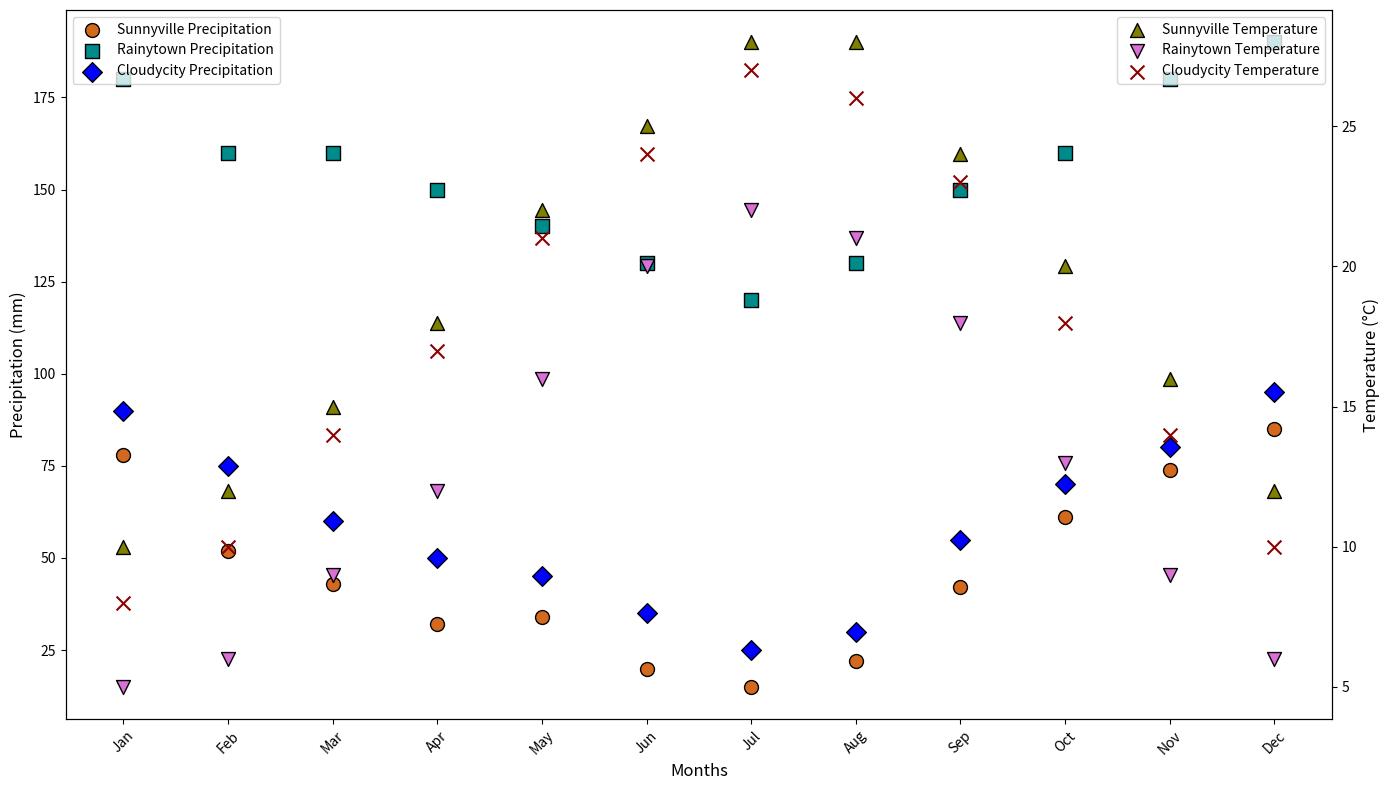

Python code for this plot:
import matplotlib.pyplot as plt
import numpy as np

# Define the months
months = np.array(['Jan', 'Feb', 'Mar', 'Apr', 'May', 'Jun', 'Jul', 'Aug', 'Sep', 'Oct', 'Nov', 'Dec'])

# Define the precipitation data (mm)
precipitation_sunnyville = np.array([78, 52, 43, 32, 34, 20, 15, 22, 42, 61, 74, 85])
precipitation_rainytown = np.array([180, 160, 160, 150, 140, 130, 120, 130, 150, 160, 180, 190])
precipitation_cloudycity = np.array([90, 75, 60, 50, 45, 35, 25, 30, 55, 70, 80, 95])

# Define the temperature data (°C)
temperature_sunnyville = np.array([10, 12, 15, 18, 22, 25, 28, 28, 24, 20, 16, 12])
temperature_rainytown = np.array([5, 6, 9, 12, 16, 20, 22, 21, 18, 13, 9, 6])
temperature_cloudycity = np.array([8, 10, 14, 17, 21, 24, 27, 26, 23, 18, 14, 10])

# Create the plot
fig, ax1 = plt.subplots(figsize=(14, 8))

# Plot precipitation data on primary Y-axis
ax1.scatter(months, precipitation_sunnyville, color='chocolate', marker='o', s=100, edgecolors='black', label='Sunnyville Precipitation')
ax1.scatter(months, precipitation_rainytown, color='darkcyan', marker='s', s=100, edgecolors='black', label='Rainytown Precipitation')
ax1.scatter(months, precipitation_cloudycity, color='blue', marker='D', s=100, edgecolors='black', label='Cloudycity Precipitation')

# Create secondary Y-axis for temperature data
ax2 = ax1.twinx()
ax2.scatter(months, temperature_sunnyville, color='olive', marker='^', s=100, edgecolors='black', label='Sunnyville Temperature')
ax2.scatter(months, temperature_rainytown, color='orchid', marker='v', s=100, edgecolors='black', label='Rainytown Temperature')
ax2.scatter(months, temperature_cloudycity, color='darkred', marker='x', s=100, edgecolors='black', label='Cloudycity Temperature')

# Titles and labels
ax1.set_xlabel("Months", fontsize=12)
ax1.set_ylabel("Precipitation (mm)", fontsize=12)
ax2.set_ylabel("Temperature (°C)", fontsize=12)

# Customize ticks
ax1.set_xticks(np.arange(len(months)))
ax1.set_xticklabels(months)
ax1.tick_params(axis='x', rotation=45)

# Add legends
ax1.legend(loc='upper left')
ax2.legend(loc='upper right')

# Show the plot
plt.tight_layout()
plt.show()
